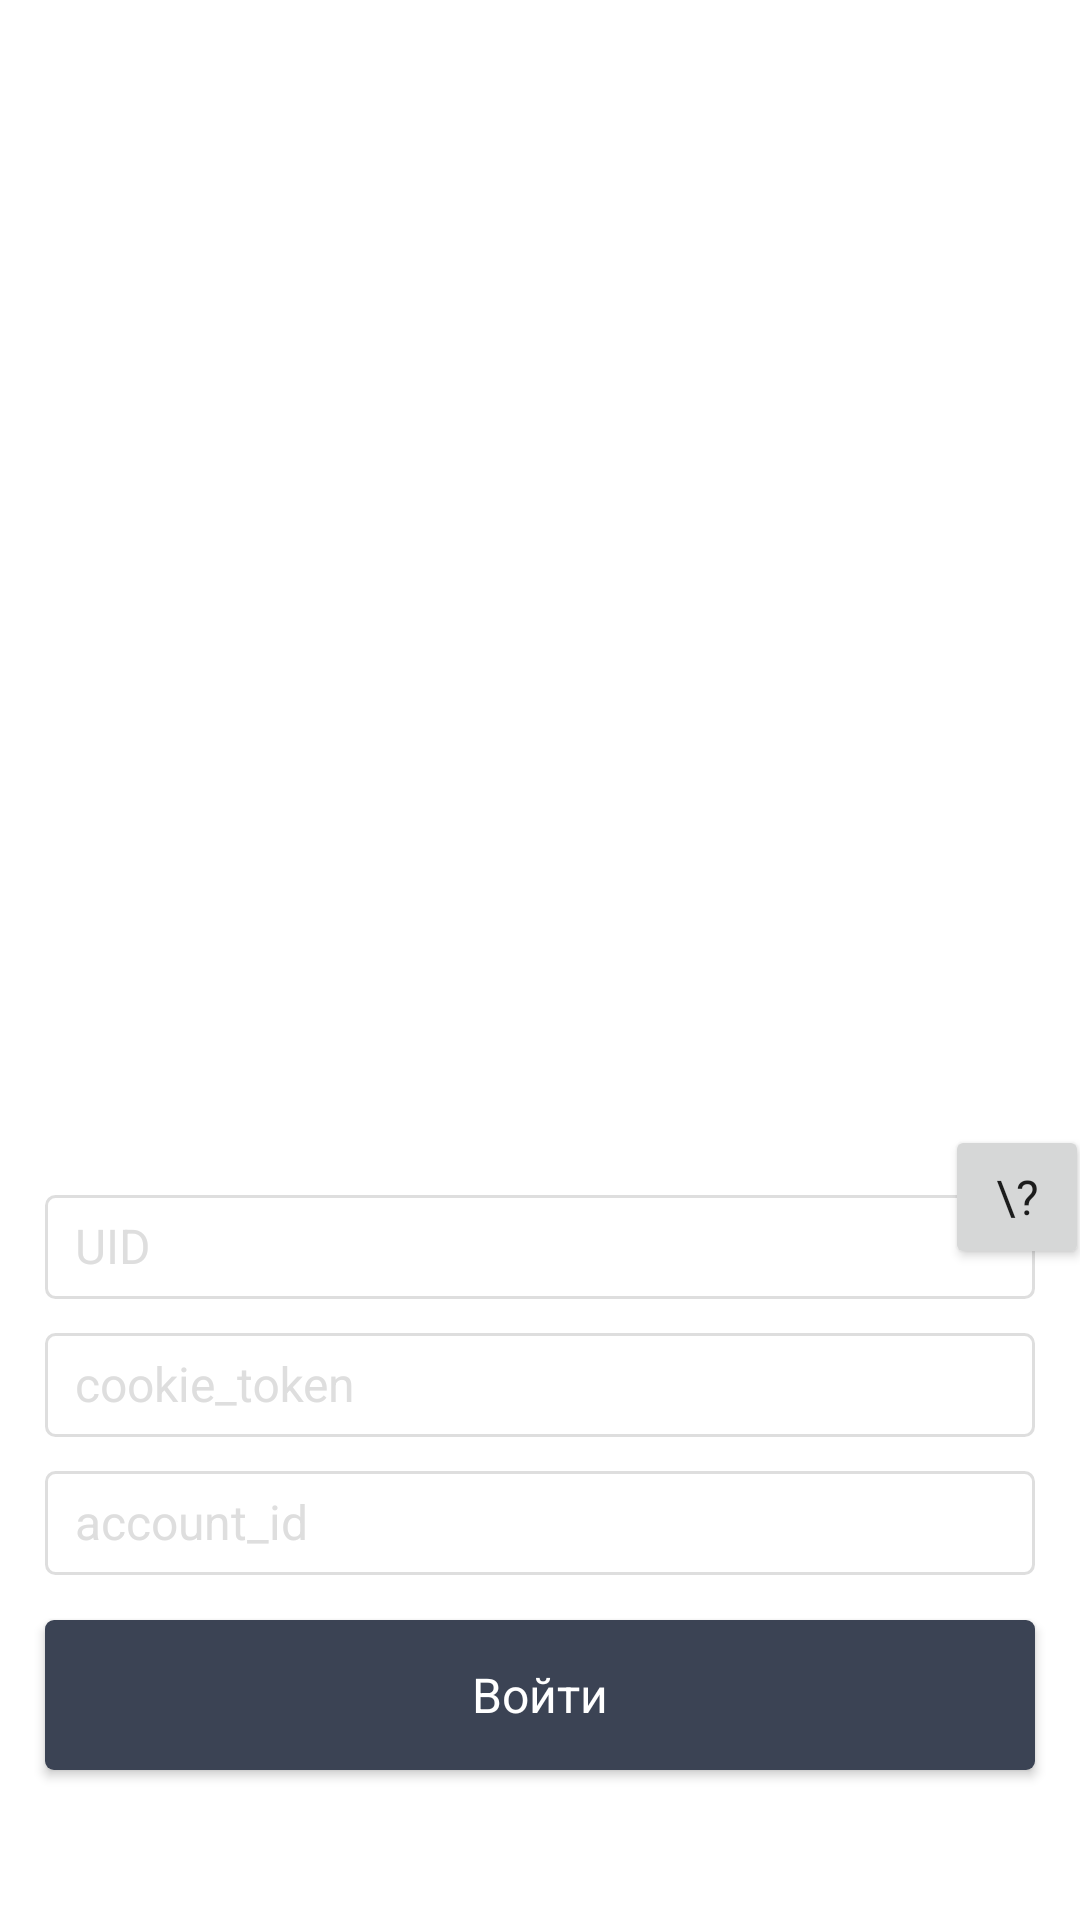

Here is an Android app screen rendered from its layout file. Give the layout XML and the strings, colors and styles it references.
<!-- AndroidManifest.xml: application theme Theme.GenshinArtifacts -->
<!-- res/layout/activity_login.xml -->
<?xml version="1.0" encoding="utf-8"?>
<androidx.constraintlayout.widget.ConstraintLayout xmlns:android="http://schemas.android.com/apk/res/android"
	xmlns:app="http://schemas.android.com/apk/res-auto"
	xmlns:tools="http://schemas.android.com/tools"
	android:layout_width="match_parent"
	android:layout_height="match_parent"
	tools:context=".LoginActivity">

	<ImageView
		android:layout_width="match_parent"
		android:layout_height="match_parent"
		android:paddingLeft="340dp"
		android:scaleType="centerCrop"
		android:src="@drawable/login_backgraund_day"
		app:layout_constraintHorizontal_bias="0.0"
		app:layout_constraintLeft_toLeftOf="parent"
		app:layout_constraintRight_toRightOf="parent"
		app:layout_constraintTop_toTopOf="parent" />

	<ImageView
		android:layout_width="match_parent"
		android:layout_height="wrap_content"
		android:adjustViewBounds="true"
		android:scaleType="fitCenter"
		android:src="@drawable/ic_genshin_logo"
		android:layout_marginTop="40dp"
		android:layout_marginHorizontal="60dp"
		app:layout_constraintLeft_toLeftOf="parent"
		app:layout_constraintRight_toRightOf="parent"
		app:layout_constraintTop_toTopOf="parent"
		app:tint="@color/white" />


	<Button
		android:id="@+id/btn_login"
		style="@style/ButtonStyle"
		android:layout_width="wrap_content"
		android:layout_height="wrap_content"
		android:layout_marginBottom="50dp"
		android:background="@drawable/shape_btn"
		android:text="@string/login"
		app:layout_constraintBottom_toBottomOf="parent"
		app:layout_constraintEnd_toEndOf="parent"
		app:layout_constraintStart_toStartOf="parent" />

	<com.google.android.material.textfield.TextInputLayout
		android:id="@+id/tinp_uid"
		style="@style/TextInputLayout"
		android:layout_width="330dp"
		android:layout_height="40dp"
		android:layout_marginBottom="6dp"
		android:hint="UID"
		android:textSize="12sp"
		app:endIconMode="clear_text"
		app:layout_constraintBottom_toTopOf="@+id/tinp_cookie"
		app:layout_constraintEnd_toEndOf="parent"
		app:layout_constraintStart_toStartOf="parent">

		<com.google.android.material.textfield.TextInputEditText
			android:id="@+id/edit_uid"
			android:layout_width="match_parent"
			android:layout_height="match_parent"
			android:background="@drawable/selector_edit_txt"
			android:paddingStart="10dp"
			android:inputType="number"
			android:textSize="16sp" />

	</com.google.android.material.textfield.TextInputLayout>

	<com.google.android.material.textfield.TextInputLayout
		android:id="@+id/tinp_cookie"
		style="@style/TextInputLayout"
		android:layout_width="330dp"
		android:layout_height="40dp"
		android:layout_marginBottom="6dp"
		android:hint="cookie_token"
		android:textSize="16sp"
		app:endIconMode="clear_text"
		app:layout_constraintBottom_toTopOf="@+id/tinp_id"
		app:layout_constraintEnd_toEndOf="parent"
		app:layout_constraintStart_toStartOf="parent">

		<com.google.android.material.textfield.TextInputEditText
			android:id="@+id/edit_cookie"
			android:layout_width="match_parent"
			android:layout_height="match_parent"
			android:background="@drawable/selector_edit_txt"
			android:paddingStart="10dp"
			android:inputType="text"
			android:textSize="16sp" />
	</com.google.android.material.textfield.TextInputLayout>

	<com.google.android.material.textfield.TextInputLayout
		android:id="@+id/tinp_id"
		style="@style/TextInputLayout"
		android:layout_width="330dp"
		android:layout_height="40dp"
		android:hint="account_id"
		app:endIconMode="clear_text"
		app:layout_constraintBottom_toTopOf="@+id/btn_login"
		app:layout_constraintEnd_toEndOf="parent"
		app:layout_constraintStart_toStartOf="parent"
		android:layout_marginBottom="15dp"
		android:textSize="16sp">

		<com.google.android.material.textfield.TextInputEditText
			android:id="@+id/edit_id"
			android:layout_width="match_parent"
			android:layout_height="match_parent"
			android:background="@drawable/selector_edit_txt"
			android:paddingStart="10dp"

			android:inputType="number"
			android:textSize="16sp" />

	</com.google.android.material.textfield.TextInputLayout>

	<Button
		android:id="@+id/btn_instruction"
		android:layout_width="48dp"
		android:layout_height="wrap_content"
		android:layout_marginStart="300dp"
		android:layout_marginBottom="10dp"
		android:layout_weight="1"
		android:textSize="16sp"
		android:text="\?"
		app:layout_constraintBottom_toBottomOf="@+id/tinp_uid"
		app:layout_constraintStart_toStartOf="@+id/tinp_uid" />
</androidx.constraintlayout.widget.ConstraintLayout>
<!-- resources referenced by this layout -->
<resources>
  <color name="white">#FFFFFFFF</color>
  <!-- drawable ic_genshin_logo: vector/xml drawable (drawable, 23793 chars, omitted) -->
  <!-- drawable selector_edit_txt (drawable) -->
  <?xml version="1.0" encoding="utf-8"?>
  <selector xmlns:android="http://schemas.android.com/apk/res/android">
  	<item android:state_enabled="true" android:state_focused="true">
  		<shape android:shape="rectangle">
  			<solid android:color="@color/white"/>
  			<corners android:radius="3dp"/>
  			<size android:height="40dp" android:width="330dp"></size>
  			<stroke android:color="@color/gray_1" android:width="2dp"></stroke>
  		</shape>
  	</item>
  
  	<item android:state_enabled="true">
  		<shape android:shape="rectangle">
  			<solid android:color="@color/white"/>
  			<corners android:radius="3dp"/>
  			<size android:height="40dp" android:width="330dp"></size>
  			<stroke android:color="@color/edit_text_stroke" android:width="1dp"></stroke>
  		</shape>
  	</item>
  
  </selector>
  <!-- drawable shape_btn (drawable) -->
  <?xml version="1.0" encoding="utf-8"?>
  <shape xmlns:android="http://schemas.android.com/apk/res/android">
  	<solid android:color="@color/btn"></solid>
  	<corners android:radius="3dp"></corners>
  	<size android:height="50dp" android:width="330dp"></size>
  </shape>
  <string name="login">Войти</string>
  <style name="ButtonStyle" parent="@android:style/Widget.Button">
  		<item name="android:textColor">?attr/colorOnPrimary</item>
  		<item name="android:textSize">16sp</item>
  		<item name="android:padding">6dp</item>
  		<item name="android:textStyle">normal</item>
  		<item name="android:background">?attr/colorPrimary</item>
  		<item name="android:textAllCaps">false</item>
  		<item name="android:gravity">center</item>
  
  
  	</style>
  <style name="TextInputLayout" parent="@style/Widget.MaterialComponents.TextInputLayout.OutlinedBox.ExposedDropdownMenu">
  		<item name="android:textColorHint">@color/text_edit</item>
  		<item name="boxBackgroundColor">@color/white</item>
  
  		<item name="boxCornerRadiusBottomEnd">3dp</item>
  		<item name="boxCornerRadiusBottomStart">3dp</item>
  		<item name="boxCornerRadiusTopEnd">3dp</item>
  		<item name="boxCornerRadiusTopStart">3dp</item>
  
  
  		<item name="boxStrokeColor">@color/transparent</item>
  		<item name="boxStrokeErrorColor">@color/gray_1</item>
  		<item name="boxStrokeWidth">0dp</item>
  		<item name="boxStrokeWidthFocused">0dp</item>
  
  		<item name="endIconTint">@color/gray_1</item>
  		<item name="errorIconTint">@color/gray_1</item>
  		<item name="errorTextColor">@color/gray_1</item>
  	</style>
  <style name="Theme.GenshinArtifacts" parent="Theme.MaterialComponents.DayNight.NoActionBar">
  		
  		<item name="colorPrimary">@color/gray_1</item>
  		<item name="colorPrimaryVariant">@color/gray_1</item>
  		<item name="colorOnPrimary">@color/white</item>
  		
  		<item name="colorSecondary">@color/pink_1</item>
  		<item name="colorSecondaryVariant">@color/gray_1</item>
  		<item name="colorOnSecondary">@color/black</item>
  
  
  		
  		<item name="android:statusBarColor" tools:targetApi="l">?attr/colorSecondary</item>
  		<item name="android:windowLightStatusBar">true</item>
  		
  
  		<item name="fontFamily">@font/montserrat_regular</item>
  	</style>
  <color name="gray_1">#3B4354</color>
  <color name="edit_text_stroke">#DEDEDE</color>
  <color name="btn">#3B4354</color>
  <color name="text_edit">#DEDEDE</color>
  <color name="transparent">#00000000</color>
  <color name="pink_1">#FBE5DE</color>
  <color name="black">#FF000000</color>
</resources>
